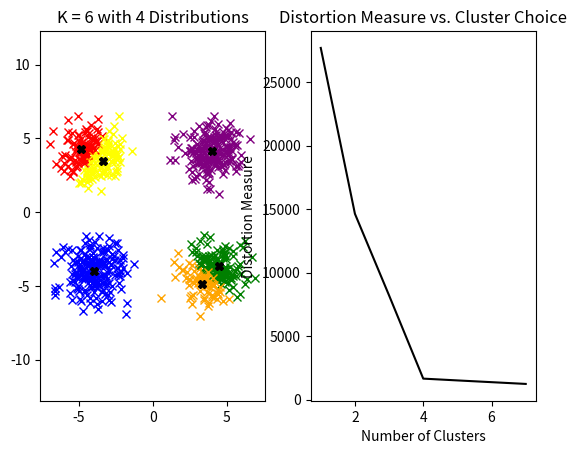

Reproduce this figure in Python.
import numpy as np

#Function to take in some d dimensional data set and an integer k and return classifications of points and the cluster means
def k_means(data,num_clusters,showIter):

    #Initialize means
    means = init_means(data,num_clusters)
    old_means = np.zeros((num_clusters,len(data[0])))

    r = np.zeros((len(data),num_clusters))
    iterations = 0
    #repeat
    while(not converged(means,old_means)):
        iterations+=1
        #E Step
        r = np.zeros((len(data),num_clusters))
        for n in range(len(data)):
            dist = np.zeros((num_clusters))
            for k in range(num_clusters):
                dist[k] = (np.linalg.norm(data[n] - means[k]))**2
            r[n][np.argmin(dist)] = 1

        #M Step
        old_means = np.copy(means)
        for k in range(num_clusters):
            sum = 0
            for n in range(len(data)):
                sum += r[n][k]*data[n]
            #means[k] = np.sum(r[:,k]*data)/np.sum(r[:,k])
            means[k] = sum/np.sum(r[:,k])

        if(showIter):print("Iteration: " + str(iterations))

    print("Iterations: " + str(iterations) + " --- Objective Function Value: " + str(objective_function(data,means,r)))
    return means, r

#check equality of means - equal once data ceases being classified differently
def converged(means,old_means):
    return(np.array_equal(means,old_means))

#Function measuring effectiveness of cluster placement - Sum of square distances to assigned means
def objective_function(data,means,indicators):
    J = 0.0
    for n in range(len(data)):
        for k in range(len(means)):
            J += indicators[n][k]*(np.linalg.norm(data[n] - means[k]))**2
    return J

#Initialize the k means to k unique points in the data set
def init_means(data,num_clusters):
    means = np.zeros((num_clusters,len(data[0])))
    for k in range(num_clusters):
        val = np.random.randint(0,len(data))
        point = data[val]
        while point in means:
            val = np.random.randint(0,len(data))
            point = data[val]
        means[k] = point

    return means

#Generate a dataset of points sampled from a variety of normal Distributions
def generate_dataset(means):
    #import matplotlib.pyplot as plt
    cov = [[1, 0], [0, 1]]

    data = np.zeros((200*len(means),2))
    for i in range(0,len(data),len(means)):
        for k in range(len(means)):
            data[i+k] = np.random.multivariate_normal(means[k], cov)

    return data

#Plot objective function wrt different choices of K clusters
def graph_obj_func(plt):
    plt.subplot(1,2,2)
    plt.title("Distortion Measure vs. Cluster Choice")
    plt.ylabel("Distortion Measure")
    plt.xlabel("Number of Clusters")
    J = []
    for i in range(1,8):
        means, indicators = k_means(data,i,False)
        J.append(objective_function(data,means,indicators))
    plt.plot(np.arange(1,8),J,color = 'black')
    plt.show()

#Plot dataset and means, color coding for classification
def graph_data(plt,distr_means, data, means):
    plt.subplot(1,2,1)
    plt.title("K = " + str(k) + " with " +str(len(distr_means)) + " Distributions")
    colors = ['red','blue','green','yellow','orange','purple','pink','brown']
    for n in range(len(data)):
        plt.plot(data[n][0],data[n][1],'x',color = colors[int(np.argmax(indicators[n]))])

    for i in range(0,k):
        plt.plot(means[i][0],means[i][1],'X',color = 'black')
    plt.axis("equal")


#MAIN
if __name__ == "__main__":
    k = 6
    distr_means = [[4, 4],[-4,-4],[4,-4],[-4,4]]
    data = generate_dataset(distr_means)
    means, indicators = k_means(data,k,False)

    #plotting
    import matplotlib.pyplot as plt
    graph_data(plt, distr_means, data, means)
    graph_obj_func(plt)
